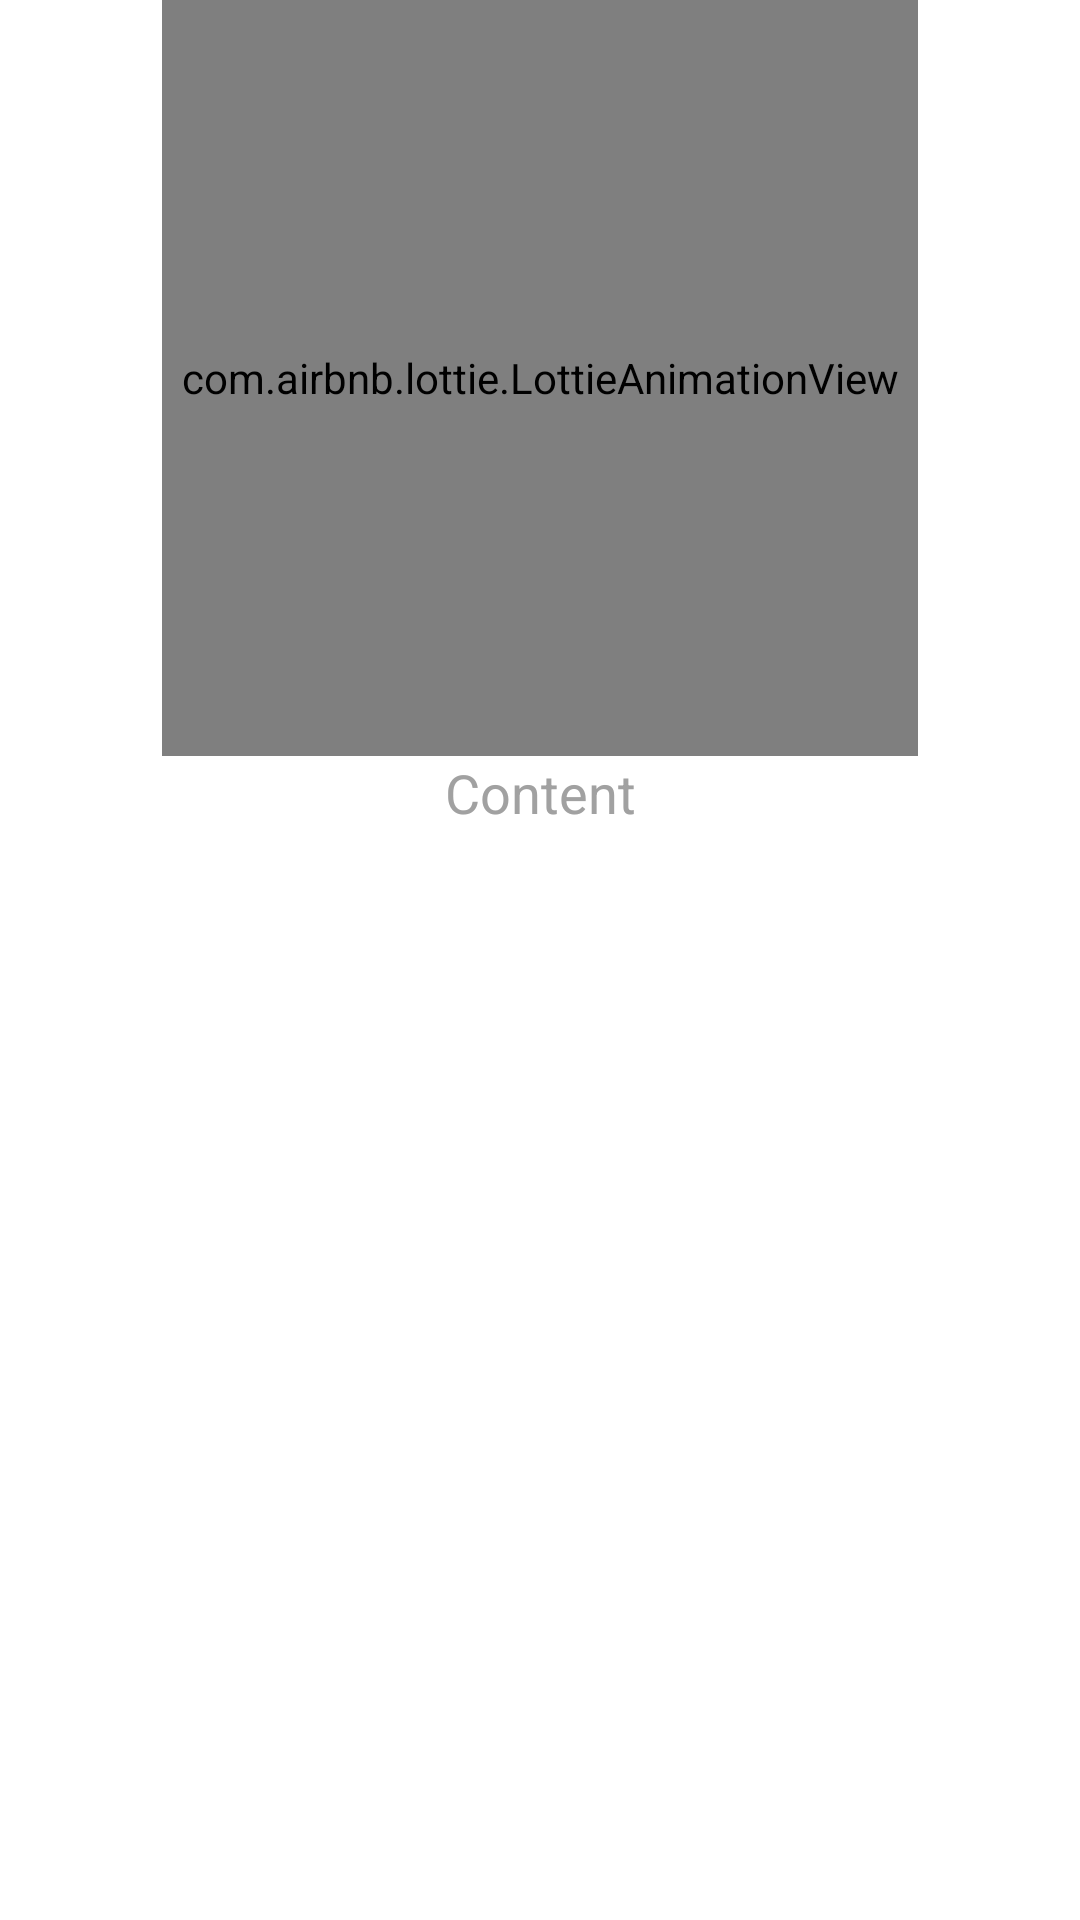

Reconstruct the res/layout file that produces this screen, plus the resources it refers to.
<!-- AndroidManifest.xml: application theme Theme.Instaleap -->
<!-- res/layout/empty_content.xml -->
<?xml version="1.0" encoding="utf-8"?>
<androidx.constraintlayout.widget.ConstraintLayout xmlns:android="http://schemas.android.com/apk/res/android"
    xmlns:app="http://schemas.android.com/apk/res-auto"
    android:layout_width="match_parent"
    android:layout_height="match_parent">

    <com.airbnb.lottie.LottieAnimationView
        android:id="@+id/generic_empty_view"
        android:layout_width="@dimen/search_empty_image_size"
        android:layout_height="@dimen/search_empty_image_size"
        android:visibility="visible"
        app:layout_constraintBottom_toTopOf="@+id/title_text"
        app:layout_constraintDimensionRatio="1:1"
        app:layout_constraintHorizontal_bias="0.5"
        app:layout_constraintLeft_toLeftOf="parent"
        app:layout_constraintRight_toRightOf="parent"
        app:layout_constraintTop_toTopOf="parent"
        app:layout_constraintVertical_chainStyle="packed"
        app:layout_constraintWidth_default="percent"
        app:layout_constraintWidth_percent=".7"
        app:lottie_autoPlay="true"
        app:lottie_fileName="not_found.json"
        app:lottie_loop="true" />

    <TextView
        android:id="@+id/title_text"
        android:layout_width="wrap_content"
        android:layout_height="wrap_content"
        android:gravity="center"
        android:paddingStart="@dimen/generic_margin_small"
        android:paddingEnd="@dimen/generic_margin_small"
        android:text="@string/empty_title_content"
        android:textColor="@color/textLight"
        android:textSize="18sp"
        app:layout_constraintBottom_toTopOf="@+id/description_option1_text"
        app:layout_constraintEnd_toEndOf="parent"
        app:layout_constraintHorizontal_bias="0.5"
        app:layout_constraintStart_toStartOf="parent"
        app:layout_constraintTop_toBottomOf="@+id/generic_empty_view" />

    <TextView
        android:id="@+id/description_option1_text"
        android:layout_width="wrap_content"
        android:layout_height="wrap_content"
        android:gravity="center"
        android:textColor="@color/textLight"
        android:textSize="18sp"
        app:layout_constraintEnd_toEndOf="parent"
        app:layout_constraintHorizontal_bias="0.5"
        app:layout_constraintStart_toStartOf="parent"
        app:layout_constraintTop_toBottomOf="@+id/title_text" />


</androidx.constraintlayout.widget.ConstraintLayout>
<!-- resources referenced by this layout -->
<resources>
  <color name="textLight">#A1A1A1</color>
  <string name="empty_title_content">Content </string>
  <style name="Theme.Instaleap" parent="Theme.MaterialComponents.DayNight.DarkActionBar">
          
          <item name="colorPrimary">@color/black</item>
          <item name="colorPrimaryVariant">@color/purple_700</item>
          <item name="colorOnPrimary">@color/white</item>
          
          <item name="colorSecondary">@color/teal_200</item>
          <item name="colorSecondaryVariant">@color/teal_700</item>
          <item name="colorOnSecondary">@color/black</item>
          
          <item name="android:statusBarColor" tools:targetApi="l">?attr/colorPrimaryVariant</item>
          
      </style>
  <color name="black">#b63a44</color>
  <color name="purple_700">#FF3700B3</color>
  <color name="white">#FFFFFFFF</color>
  <color name="teal_200">#FF03DAC5</color>
  <color name="teal_700">#FF018786</color>
</resources>
